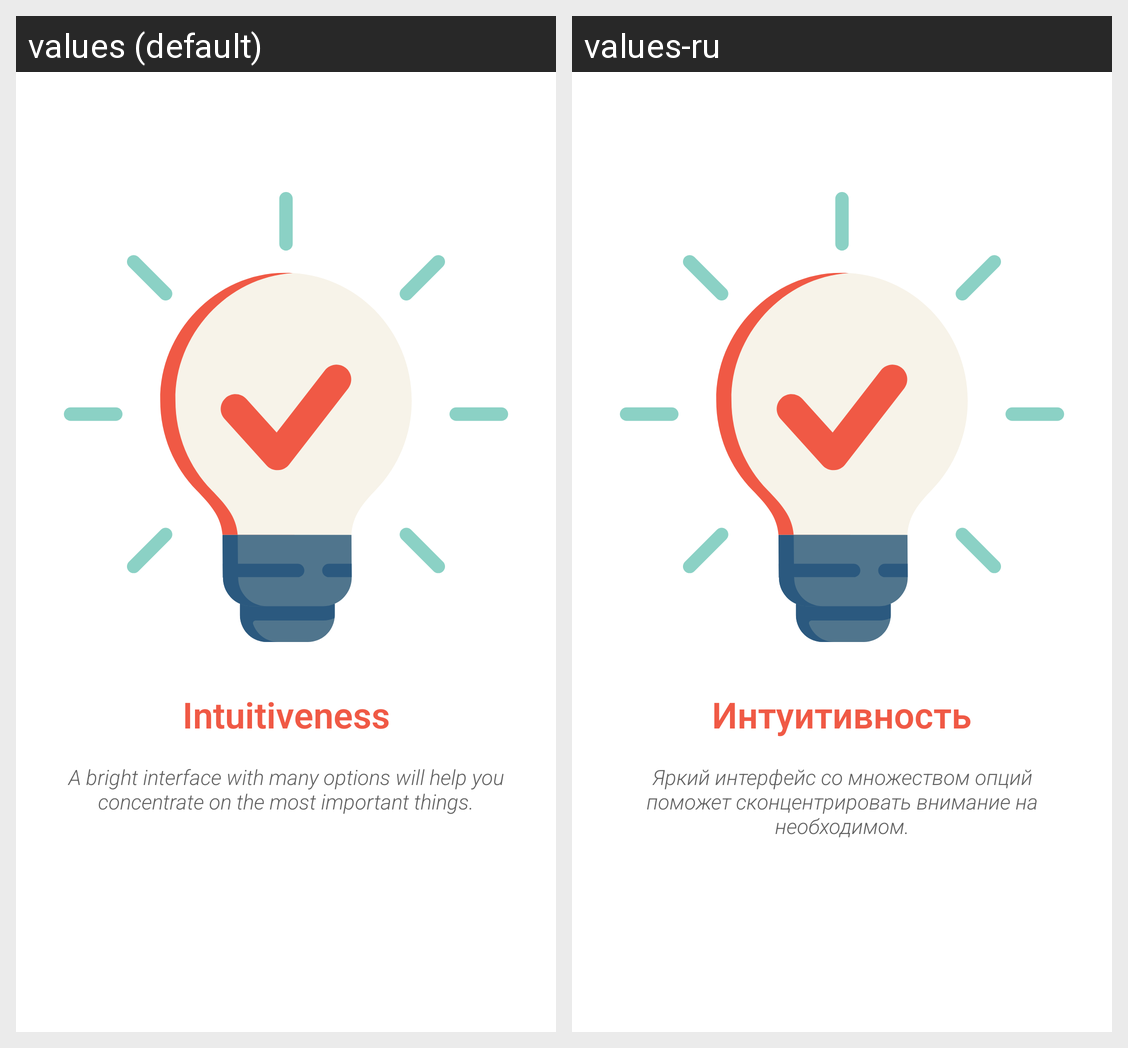

Translations of the strings shown on this Android screen, per locale in the grid:
Android screen res/layout/fragment_last_screen.xml rendered under 2 locales, left to right: values (default), values-ru. Device: Nexus 5 (rendered at 1080×1920; each locale shown at half size, 540×960, under a caption strip naming it); theme Theme.FlexBuyList.
Strings drawn on this screen, with the default value and each locale's value (text and hints the layout hard-codes, and strings that could not be matched under every locale, appear in the picture but are not listed):

splash_4_title
  values: Intuitiveness
  values-ru: Интуитивность

splash_4_text
  values: A bright interface with many options will help you concentrate on the most important things.
  values-ru: Яркий интерфейс со множеством опций поможет сконцентрировать внимание на необходимом.
